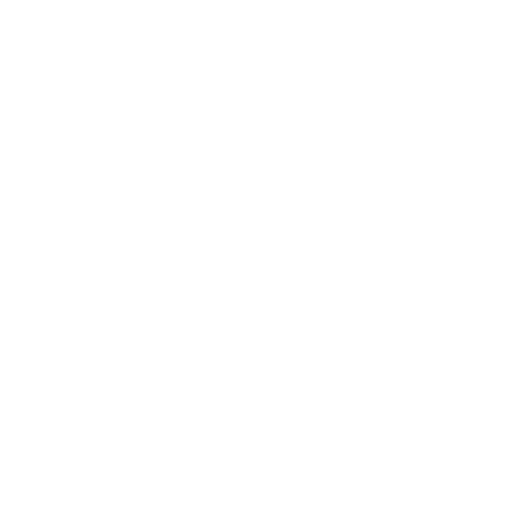
t = 0.00 s
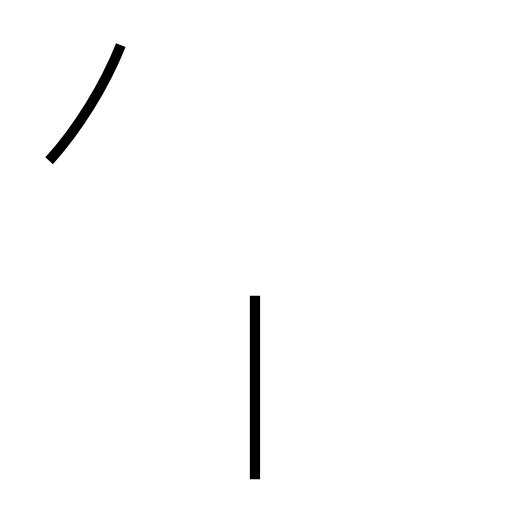
t = 0.94 s
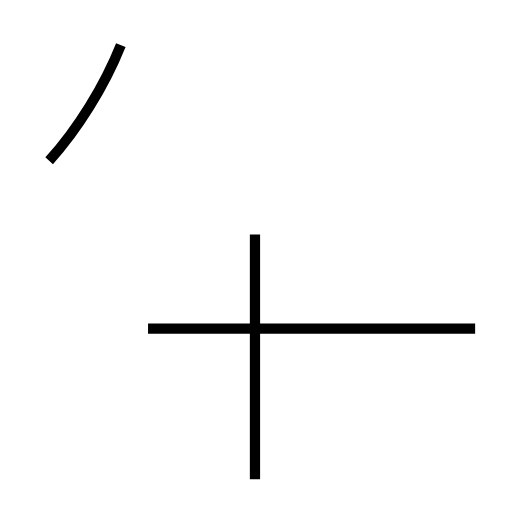
t = 2.08 s
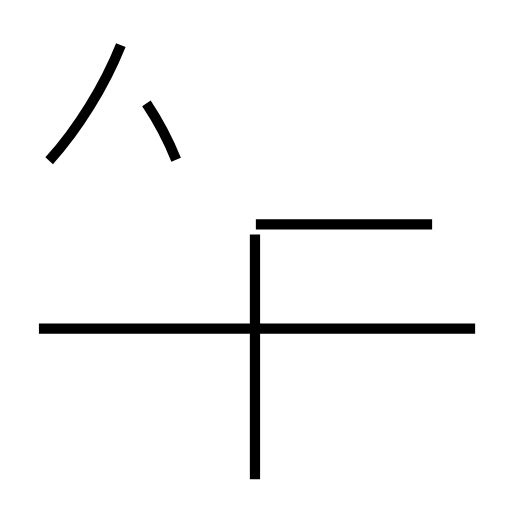
t = 3.10 s
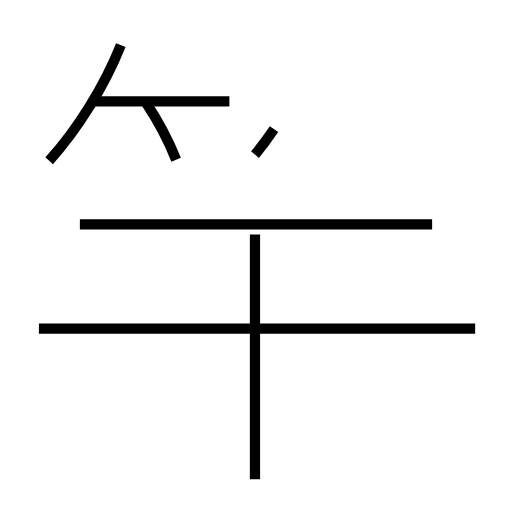
t = 4.10 s
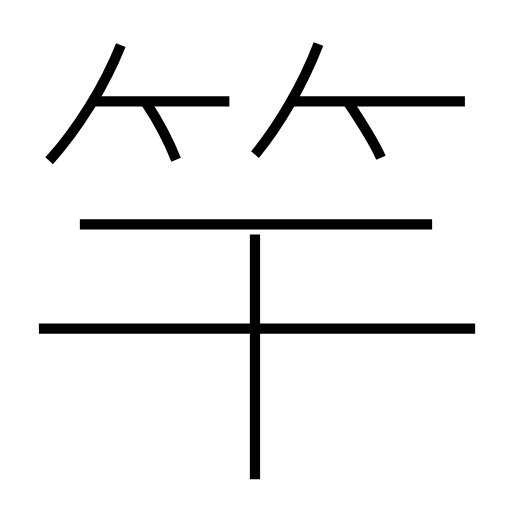
t = 5.08 s

The animated SVG that drew these frames (rendered in a browser with its animation timeline set to each time). Animation: 9 SMIL elements (animate=9); one cycle of 5.08 s.

<?xml version='1.0' encoding='utf-8'?>
<svg viewBox="0.0 -6.0 50.0 50.0" version="1.1" xmlns="http://www.w3.org/2000/svg"><rect x="-1000" y="-1000" width="2000" height="2000" stroke="white" fill="white" /><g style="fill:none;stroke:#000000;stroke-width:1"><path d="M 4.8 -28.3 C 7.6 -31.4 10.2 -35.6 11.8 -39.6 " transform="translate(0.0 38.0)" stroke-dasharray="13.356684904405007" stroke-dashoffset="13.356684904405007"><animate attributeName="stroke-dashoffset" from="13.356684904405007" to="0" dur="0.4007005471321502s" begin="0s; anim_end.end" fill="freeze" id="anim0" /></path><path d="M 24.9 2.8 L 24.9 -21.1 " transform="translate(0.0 38.0)" stroke-dasharray="23.900000000000002" stroke-dashoffset="23.900000000000002"><animate attributeName="stroke-dashoffset" from="23.900000000000002" to="0" dur="0.7170000000000001s" begin="anim0.end" fill="freeze" id="anim1" /></path><path d="M 46.4 -11.9 L 3.8 -11.9 " transform="translate(0.0 38.0)" stroke-dasharray="42.6" stroke-dashoffset="42.6"><animate attributeName="stroke-dashoffset" from="42.6" to="0" dur="1.278s" begin="anim1.end" fill="freeze" id="anim2" /></path><path d="M 17.2 -28.4 C 16.4 -30.4 15.5 -32.1 14.3 -33.9 " transform="translate(0.0 38.0)" stroke-dasharray="6.229585510839746" stroke-dashoffset="6.229585510839746"><animate attributeName="stroke-dashoffset" from="6.229585510839746" to="0" dur="0.18688756532519238s" begin="anim2.end" fill="freeze" id="anim3" /></path><path d="M 42.2 -22.1 L 7.8 -22.1 " transform="translate(0.0 38.0)" stroke-dasharray="34.400000000000006" stroke-dashoffset="34.400000000000006"><animate attributeName="stroke-dashoffset" from="34.400000000000006" to="0" dur="1.032s" begin="anim3.end" fill="freeze" id="anim4" /></path><path d="M 22.4 -34.1 L 9.2 -34.1 " transform="translate(0.0 38.0)" stroke-dasharray="13.2" stroke-dashoffset="13.2"><animate attributeName="stroke-dashoffset" from="13.2" to="0" dur="0.39599999999999996s" begin="anim4.end" fill="freeze" id="anim5" /></path><path d="M 24.9 -28.9 C 27.3 -31.8 29.6 -35.8 31.1 -39.7 " transform="translate(0.0 38.0)" stroke-dasharray="12.503358064224761" stroke-dashoffset="12.503358064224761"><animate attributeName="stroke-dashoffset" from="12.503358064224761" to="0" dur="0.3751007419267428s" begin="anim5.end" fill="freeze" id="anim6" /></path><path d="M 37.2 -28.6 C 36.5 -30.2 35.2 -32.2 34.0 -34.0 " transform="translate(0.0 38.0)" stroke-dasharray="6.284139118781327" stroke-dashoffset="6.284139118781327"><animate attributeName="stroke-dashoffset" from="6.284139118781327" to="0" dur="0.18852417356343978s" begin="anim6.end" fill="freeze" id="anim7" /></path><path d="M 45.4 -34.1 L 28.4 -34.1" transform="translate(0.0 38.0)" stroke-dasharray="17.0" stroke-dashoffset="17.0"><animate attributeName="stroke-dashoffset" from="17.0" to="0" dur="0.51s" begin="anim7.end" fill="freeze" id="anim_end" /></path></g></svg>
